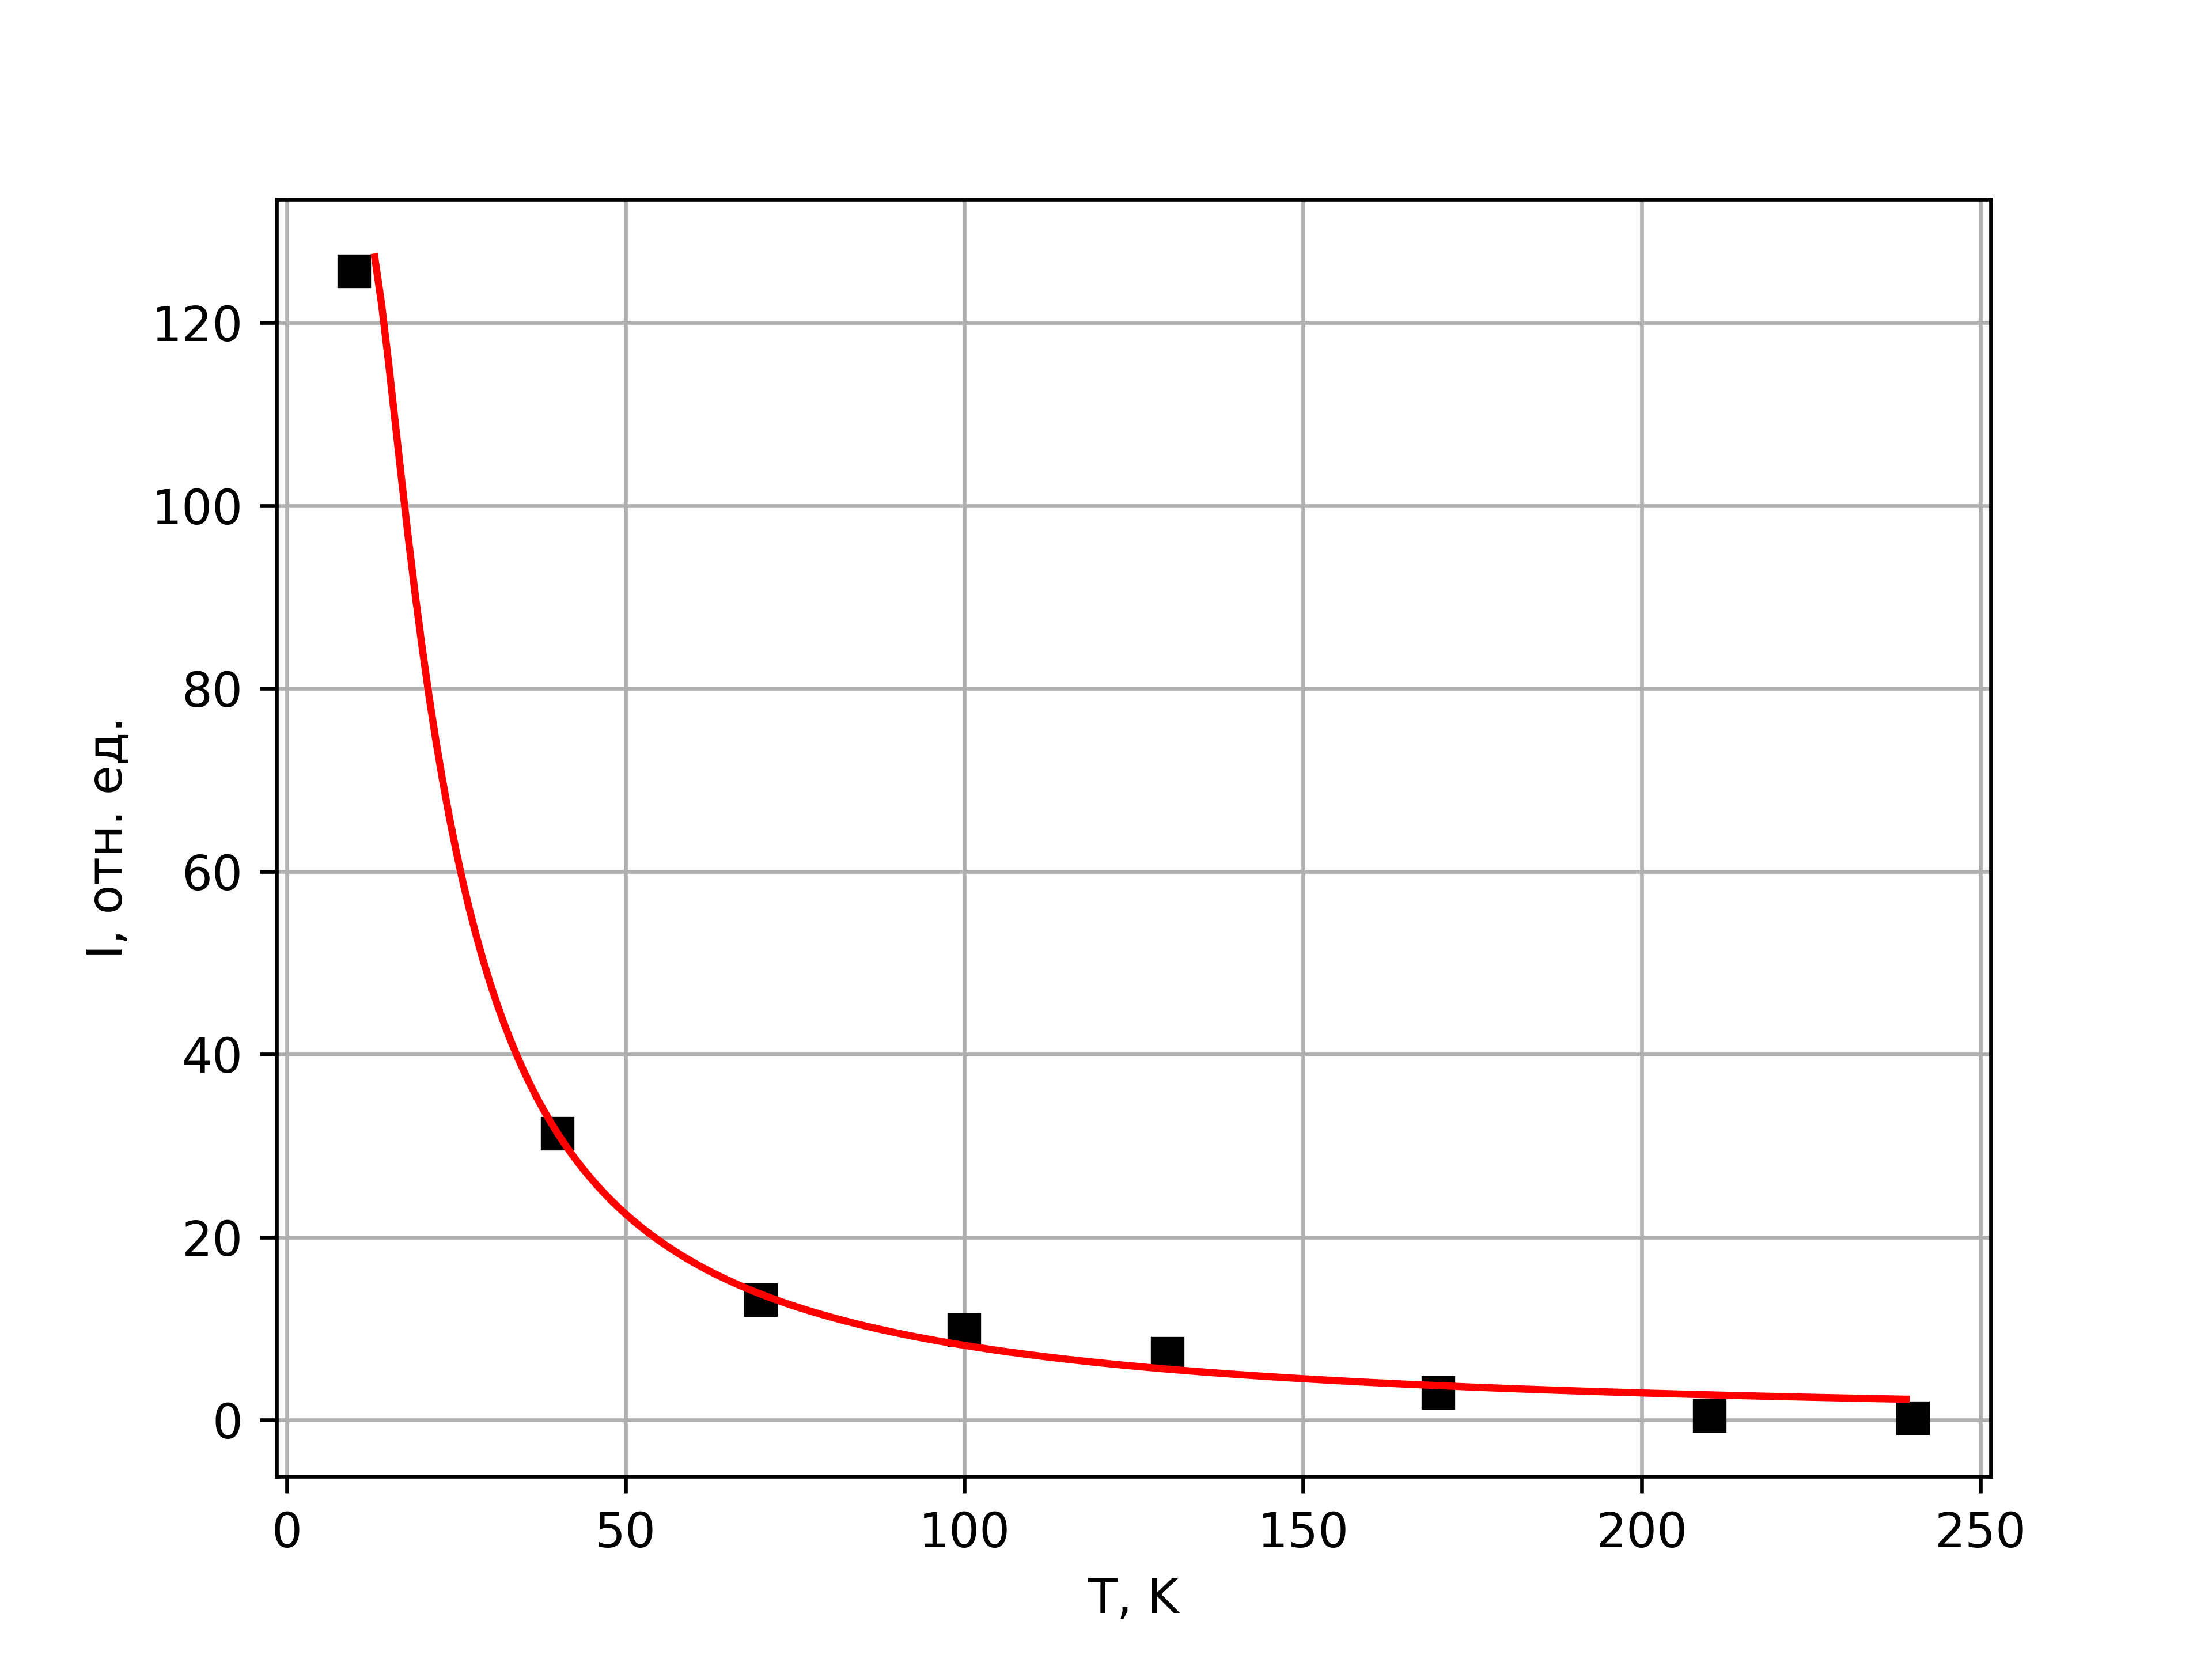

Write the Python code that produced this figure.
import os
import math
import numpy as np
from scipy.optimize import curve_fit
import matplotlib.pyplot as plt


def check(index, arr):
    kp = 20
    for j in range(1, kp):
        if not ((arr[index] > arr[index - j]) and (arr[index] > arr[index + j])):
            return False
    return True


def normalize(arr):
    maximum = max(arr)
    arr_out = []
    for j in range(len(arr)):
        arr_out.append(arr[j] / maximum)
    return arr_out


def approx(_temp, _Ea, _B, _C):
    return _B / (1. + _C * _temp**1.5 / 2.71828**(-_Ea * 11594. / _temp))


data = dict()

for filename in os.listdir('files'):
    fileData = []
    localMaxArr = []
    with open(os.path.join('files', filename), 'r') as inf:
        while True:
            line = inf.readline().strip()
            if not line:
                break
            fileData.append(float(line))
    mainSize = len(fileData)
    for i in range(mainSize - 100, mainSize - 20):
        if check(i, fileData):
            localMaxArr.append(fileData[i])
    data[filename.split('K')[0]] = max(localMaxArr)

tempGivenArr = []
maxGivenArr = []

for pair in sorted(data.items(), key=lambda x: (len(x[0]), x[0])):
    tempGivenArr.append(float(pair[0]))
    maxGivenArr.append(float(pair[1]))

tempGiven = np.array(tempGivenArr)
maxGiven = np.array(maxGivenArr)

p0 = [0.002, 15, 0.01]
params = []
params = curve_fit(approx, tempGiven, maxGiven, p0, bounds=((0, -np.inf, -np.inf), (1, np.inf, np.inf)), maxfev=99999)
Ea = params[0][0]
B = params[0][1]
C = params[0][2]
print(Ea, B, C)
with open('eabc.txt', 'w') as ouf:
    ouf.write('Ea = ' + str(Ea) + '\n')
    ouf.write('B = ' + str(B) + '\n')
    ouf.write('C = ' + str(C) + '\n')

leftT = int(tempGiven[0] + 3)
rightT = int(tempGiven[-1])

tempApproxArr = []
maxApproxArr = []
for iTemp in range(leftT, rightT):
    T = float(iTemp)
    tempApproxArr.append(T)
    curr = B / (1. + C * T**1.5 / 2.71828**(-Ea * 11594. / T))
    maxApproxArr.append(curr)

tempGiven = np.array(tempGivenArr)
maxGiven = np.array(maxGivenArr)
tempApprox = np.array(tempApproxArr)
maxApprox = np.array(maxApproxArr)

plt.plot(tempGiven, maxGiven, 'ks')
plt.plot(tempApprox, maxApprox, 'r')

plt.xlabel('T, K')
plt.ylabel('I, отн. ед.')

plt.grid()
plt.savefig('not_inverted.png', dpi=600)
plt.show()
